2-way image classification set "RBC_database" from GitHub (MontpellierRessourcesImagerie/mri-workshop-machine-learning); label vocabulary: bad red blood cell, good red blood cell.

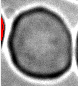
Label: bad red blood cell

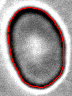
Label: good red blood cell

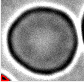
Label: bad red blood cell

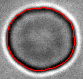
Label: good red blood cell

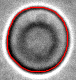
Label: bad red blood cell

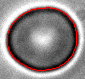
Label: good red blood cell
